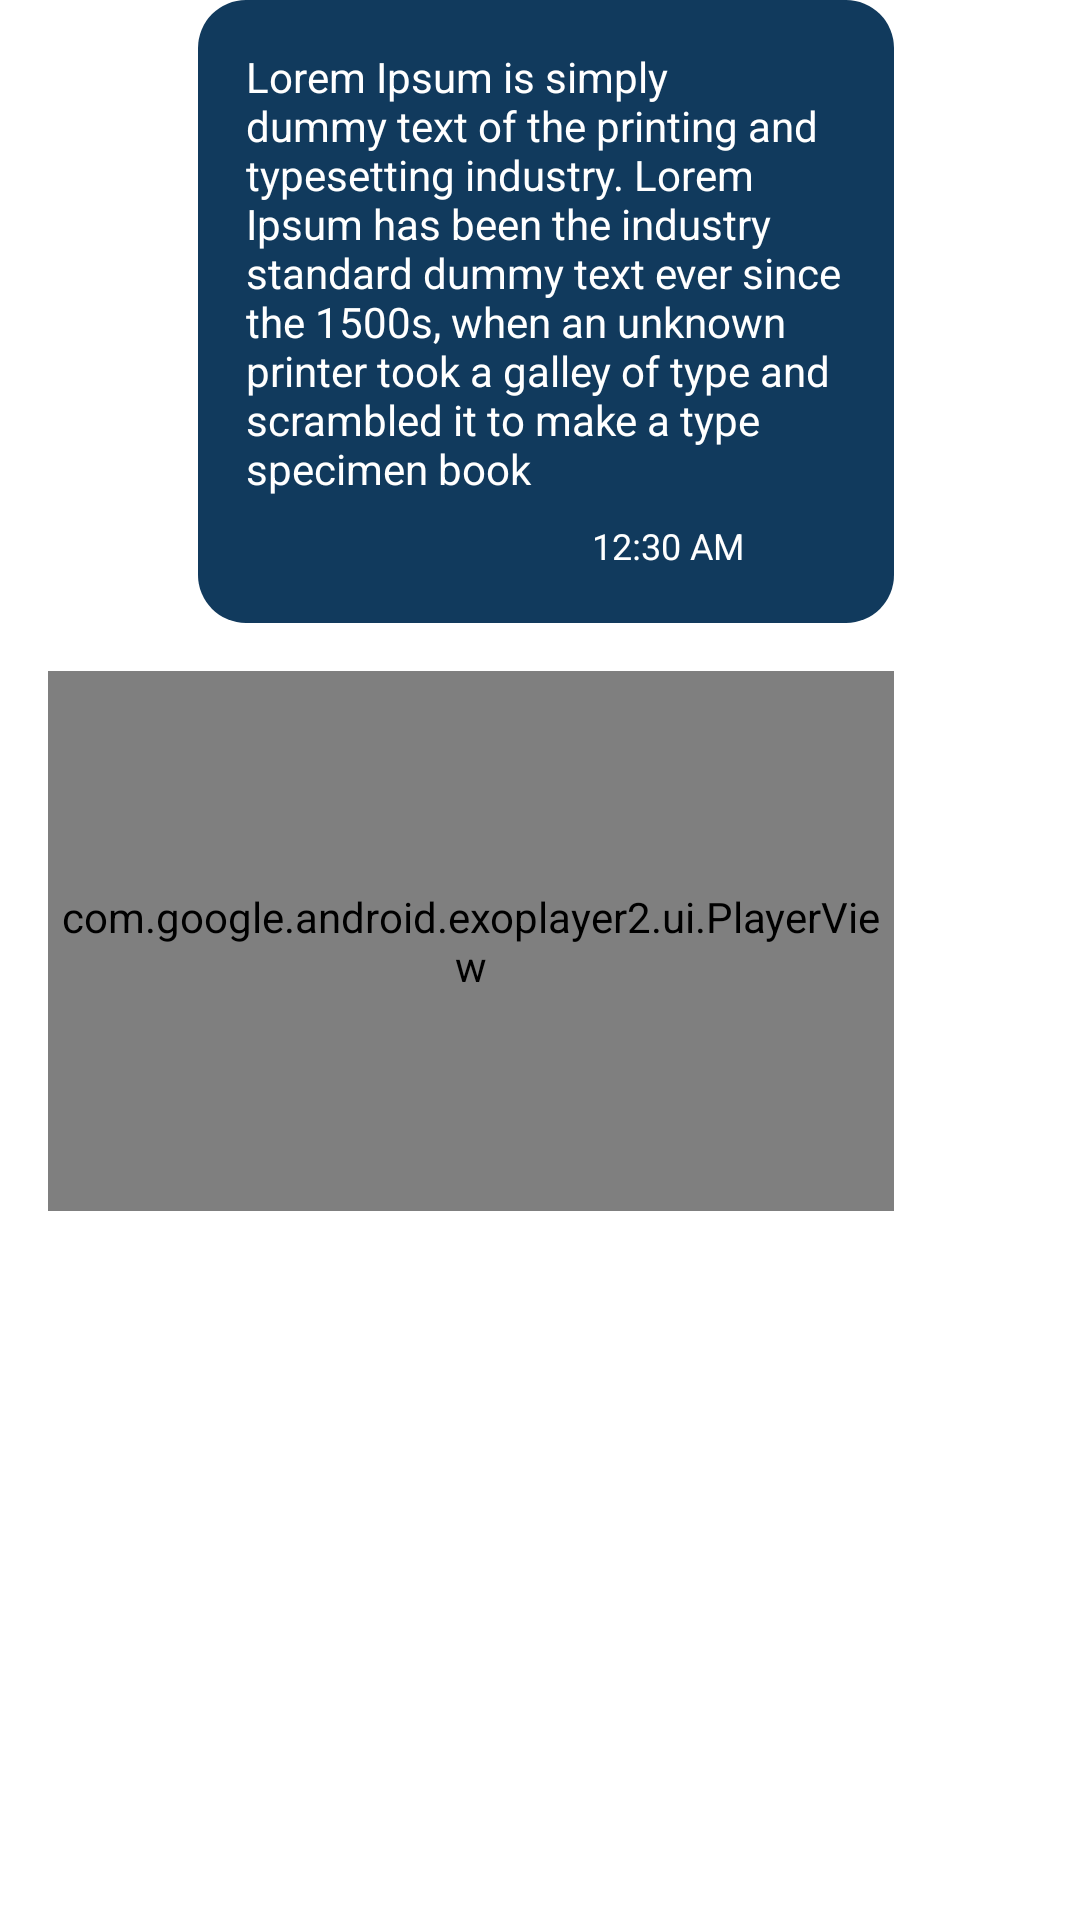

Layout XML and referenced resources for this Android screen:
<!-- AndroidManifest.xml: application theme Theme.WeChatApp -->
<!-- res/layout/view_holder_own_message.xml -->
<?xml version="1.0" encoding="utf-8"?>
<RelativeLayout xmlns:android="http://schemas.android.com/apk/res/android"
    android:layout_width="match_parent"
    android:layout_height="wrap_content"
    android:layout_marginTop="@dimen/margin_medium_2"
    xmlns:tools="http://schemas.android.com/tools"
    xmlns:app="http://schemas.android.com/apk/res-auto">


    <LinearLayout
        android:id="@+id/layoutMessageText"
        android:layout_width="wrap_content"
        android:layout_height="wrap_content"
        android:background="@drawable/background_message_text"
        android:orientation="vertical"
        android:layout_toStartOf="@id/ivMessageProfile"
        android:paddingHorizontal="@dimen/margin_medium_2"
        android:paddingTop="@dimen/margin_medium_2"
        >

        <androidx.appcompat.widget.AppCompatTextView
            android:id="@+id/tvMessageText"
            android:layout_width="wrap_content"
            android:layout_height="wrap_content"
            android:text="@string/lbl_long_text"
            android:maxWidth="200dp"
            android:textColor="@color/white"/>


        <LinearLayout
            android:layout_width="wrap_content"
            android:layout_height="wrap_content"
            android:orientation="horizontal"
            android:layout_marginTop="@dimen/margin_medium"
            android:layout_marginBottom="@dimen/margin_medium_2"
            android:layout_gravity="end"
            >
            <androidx.appcompat.widget.AppCompatTextView
                android:layout_width="wrap_content"
                android:layout_height="wrap_content"
                android:text="12:30 AM"
                android:maxWidth="250dp"
                android:textSize="@dimen/text_small"
                android:textColor="@color/white"/>

            <com.google.android.material.imageview.ShapeableImageView
                android:id="@+id/ivActiveChatStatus"
                android:layout_width="18dp"
                android:layout_height="18dp"
                android:layout_marginEnd="@dimen/margin_medium"
                app:srcCompat="@drawable/ic_seen"
                android:layout_marginStart="@dimen/margin_medium"
                android:scaleType="centerCrop"
                app:shapeAppearanceOverlay="@style/ShapeAppearanceOverlay.App.CornerSize50Percent"
                />




        </LinearLayout>





    </LinearLayout>
    <LinearLayout
        android:id="@+id/layoutMessageContent"
        android:layout_width="match_parent"
        android:layout_height="wrap_content"
        android:orientation="vertical"
        android:layout_below="@id/layoutMessageText"
        android:layout_toStartOf="@id/ivMessageProfile"
        >

        <androidx.recyclerview.widget.RecyclerView
            android:id="@+id/rvMessagePhoto"
            android:layout_width="wrap_content"
            android:layout_height="wrap_content"
            app:layoutManager="androidx.recyclerview.widget.LinearLayoutManager"
            tools:listitem="@layout/view_holder_smart_image"
            android:visibility="visible"
            android:layout_marginStart="@dimen/margin_medium_2"
            tools:itemCount="2"
            android:layout_gravity="end"
            />

        <com.google.android.exoplayer2.ui.PlayerView
            android:id="@+id/playerMessage"
            android:layout_width="match_parent"
            android:layout_height="180dp"
            android:layout_marginTop="@dimen/margin_medium_2"
            android:visibility="visible"
            android:layout_gravity="end"
            android:layout_marginStart="@dimen/margin_medium_2"
            app:resize_mode="fixed_width" />



    </LinearLayout>
    <com.google.android.material.imageview.ShapeableImageView
        android:id="@+id/ivMessageProfile"
        android:layout_width="30dp"
        android:layout_height="30dp"
        android:layout_marginHorizontal="@dimen/margin_medium_2"
        android:layout_marginTop="@dimen/margin_medium_2"
        android:layout_alignParentEnd="true"
        android:layout_alignBottom="@id/layoutMessageContent"
        app:srcCompat="@drawable/avatar1"
        app:shapeAppearanceOverlay="@style/ShapeAppearanceOverlay.App.CornerSize50Percent"
        android:scaleType="centerCrop"/>




</RelativeLayout>
<!-- res/layout/view_holder_smart_image.xml (included above) -->
<?xml version="1.0" encoding="utf-8"?>
<RelativeLayout xmlns:android="http://schemas.android.com/apk/res/android"
    android:layout_width="wrap_content"
    android:layout_height="wrap_content"
    android:layout_marginTop="@dimen/margin_medium_2"
    android:layout_marginStart="@dimen/margin_medium_2"
    xmlns:app="http://schemas.android.com/apk/res-auto">

    <com.google.android.material.imageview.ShapeableImageView
        android:id="@+id/ivSmartImage"
        android:layout_width="180dp"
        android:layout_height="180dp"
        android:scaleType="centerCrop"
        app:shapeAppearanceOverlay="@style/ShapeAppearanceOverlay.App.CornerSizeMarginMedium2"
        app:srcCompat="@drawable/avatar1" />



</RelativeLayout>
<!-- resources referenced by this layout -->
<resources>
  <color name="white">#FFFFFFFF</color>
  <dimen name="margin_medium">8dp</dimen>
  <dimen name="margin_medium_2">16dp</dimen>
  <dimen name="text_small">12sp</dimen>
  <!-- drawable background_message_text (drawable) -->
  <?xml version="1.0" encoding="utf-8"?>
  <shape xmlns:android="http://schemas.android.com/apk/res/android" android:shape="rectangle">
  
      <solid android:color="@color/primary_color"/>
      <corners android:radius="@dimen/margin_medium_2"/>
  </shape>
  <string name="lbl_long_text">Lorem Ipsum is simply dummy text of the printing and typesetting industry. Lorem Ipsum has been the industry standard dummy text ever since the 1500s, when an unknown printer took a galley of type and scrambled it to make a type specimen book</string>
  <style name="ShapeAppearanceOverlay.App.CornerSize50Percent" parent="">
          <item name="cornerSize">50%</item>
      </style>
  <style name="ShapeAppearanceOverlay.App.CornerSizeMarginMedium2" parent="">
          <item name="cornerSize">@dimen/margin_medium_2</item>
      </style>
  <style name="Theme.WeChatApp" parent="Theme.MaterialComponents.DayNight.NoActionBar">
          
          <item name="colorPrimary">@color/primary_color</item>
          <item name="colorPrimaryVariant">@color/purple_700</item>
          <item name="colorOnPrimary">@color/white</item>
          
          <item name="colorSecondary">@color/primary_color</item>
          <item name="colorSecondaryVariant">@color/teal_700</item>
          <item name="colorOnSecondary">@color/black</item>
          
          <item name="android:statusBarColor">@color/based_white</item>
          <item name="android:windowLightStatusBar">true</item>
          <item name="android:navigationBarColor">@color/based_white</item>
          
      </style>
  <color name="primary_color">#113A5D</color>
  <color name="purple_700">#FF3700B3</color>
  <color name="teal_700">#FF018786</color>
  <color name="black">#FF000000</color>
  <color name="based_white">#F9F9F9</color>
</resources>
